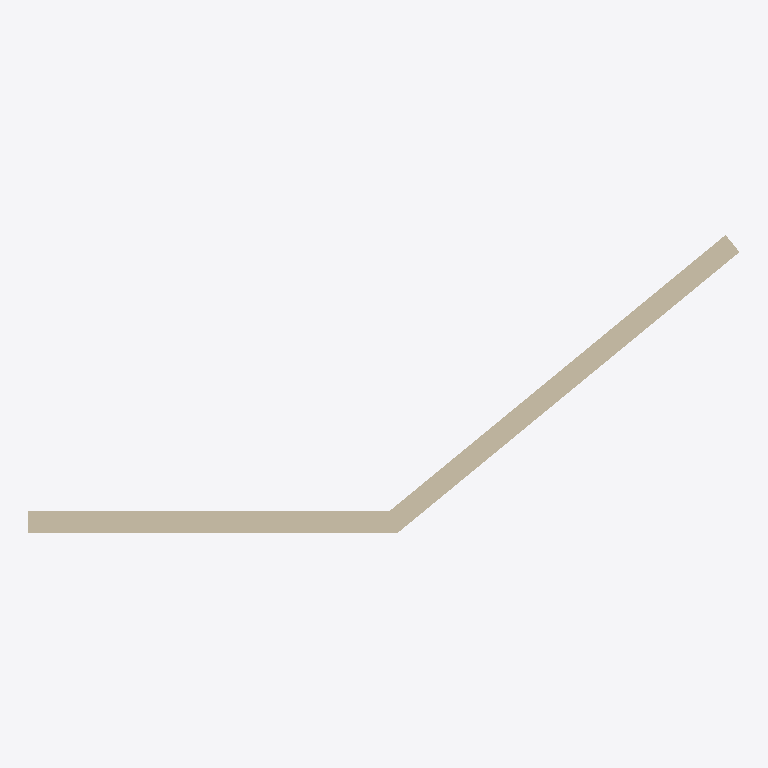
Plan cut of the same IFC building model at storey 'Ground Floor' (level 0.00 m, cut at 1.40 m), seen from above with north up, elements coloured by IFC class: 2 walls (beige). Cut surfaces are drawn darker.
Extent 9.7 m × 4.1 m × 3.0 m (x, y, z). Storeys (1): Ground Floor at 0.00 m. Elements (2): 2 IfcWallStandardCase.

HEADER;
FILE_DESCRIPTION(('ViewDefinition [CoordinationView_V2.0]','Option [Drawing Scale: 100.000000]','Option [Global Unique Identifiers (GUID): Keep existing]','Option [Elements to export: Visible elements (on all stories)]','Option [Partial Structure Display: Entire Model]','Option [IFC Domain: All]','Option [Structural Function: All Elements]','Option [Bounding Box: Off]','[26 more]'),'2;1');
FILE_NAME('D:\\IFC\\src\\assets\\ifc\\walls local coord slant.ifc','2018-04-02T19:10:03',('Architect'),('Building Designer Office'),'The EXPRESS Data Manager Version 5.02.0100.09 : ','IFC file generated by GRAPHISOFT ARCHICAD-64 21.','The authorising person');
FILE_SCHEMA(('IFC2X3'));
ENDSEC;
DATA;
#45=IFCPROJECT('344O7vICcwH8qAEnwJDjSU',#12,'Project',$,$,$,$,(#42),#29);
#62=IFCSITE('20FpTZCqJy2vhVJYtjuIce',#12,'Site',$,$,#59,$,$,.ELEMENT.,(47,33,34,948800),(19,3,17,204400),0.0,$,$);
#83=IFCBUILDING('00tMo7QcxqWdIGvc4sMN2A',#12,'Building',$,$,#81,$,$,.ELEMENT.,$,$,$);
#98=IFCBUILDINGSTOREY('1oZ0wPs_PE8ANCPg3bIs4j',#12,'Ground Floor',$,$,#96,$,$,.ELEMENT.,0.0);
#314=IFCWALLSTANDARDCASE('2n4rmrgKjAyxoeizJ3orVT',#12,'SW - 003',$,$,#276,#310,'B1135C35-A94B-4AF3-BCA8-B3D4C3CB57DD');
#163=IFCWALLSTANDARDCASE('3RwH7y2dHBlfjaarcipg2S',#12,'SW - 002',$,$,#111,#157,'DBE911FC-0A74-4BBE-9B64-9359ACCEA09C');
ENDSEC;
